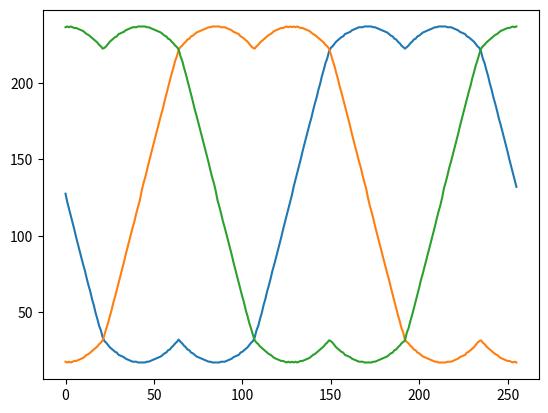

The matplotlib source for this figure:
import numpy as np
import matplotlib.pyplot as plt

STEPS = 256
PERIOD = 256
AMPLITUDE = 127

x = np.arange(0, STEPS)
func = lambda x, offset: np.floor((np.sin((2*np.pi *x/PERIOD) + np.pi + offset) * AMPLITUDE))
y1 = func(x, 0)
y2 = func(x, 2/3*np.pi)
y3 = func(x, 4/3*np.pi)

y = np.vstack([y1, y2, y3])
ymin = np.amin(y, axis=0)
ymax = np.amax(y, axis=0)
yoffset = ((ymin + ymax)/2) - AMPLITUDE

y[0] -= yoffset
y[1] -= yoffset
y[2] -= yoffset

print(list(map(int, y[0].tolist())))

plt.plot(x, y[0])
plt.plot(x, y[1])
plt.plot(x, y[2])
plt.show()
